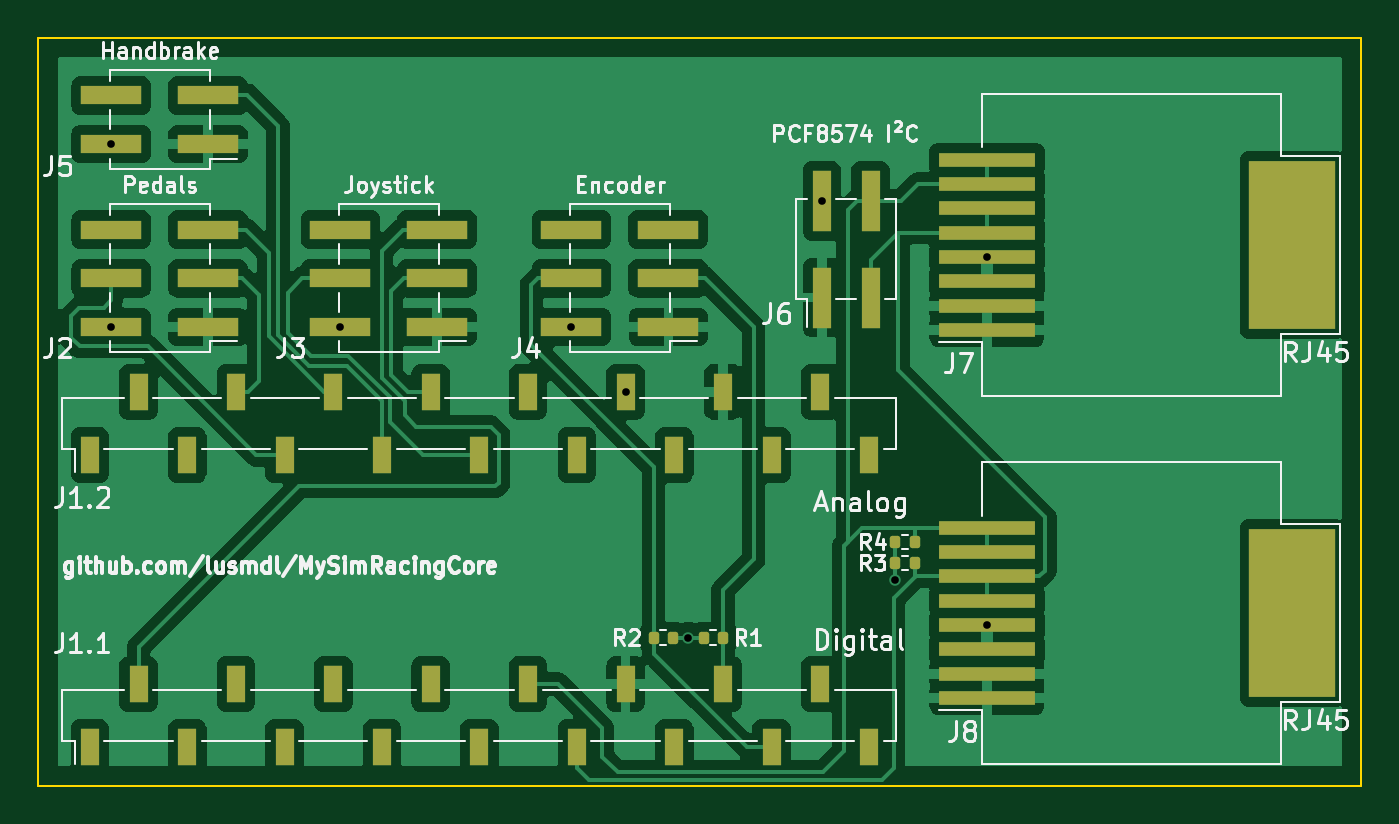
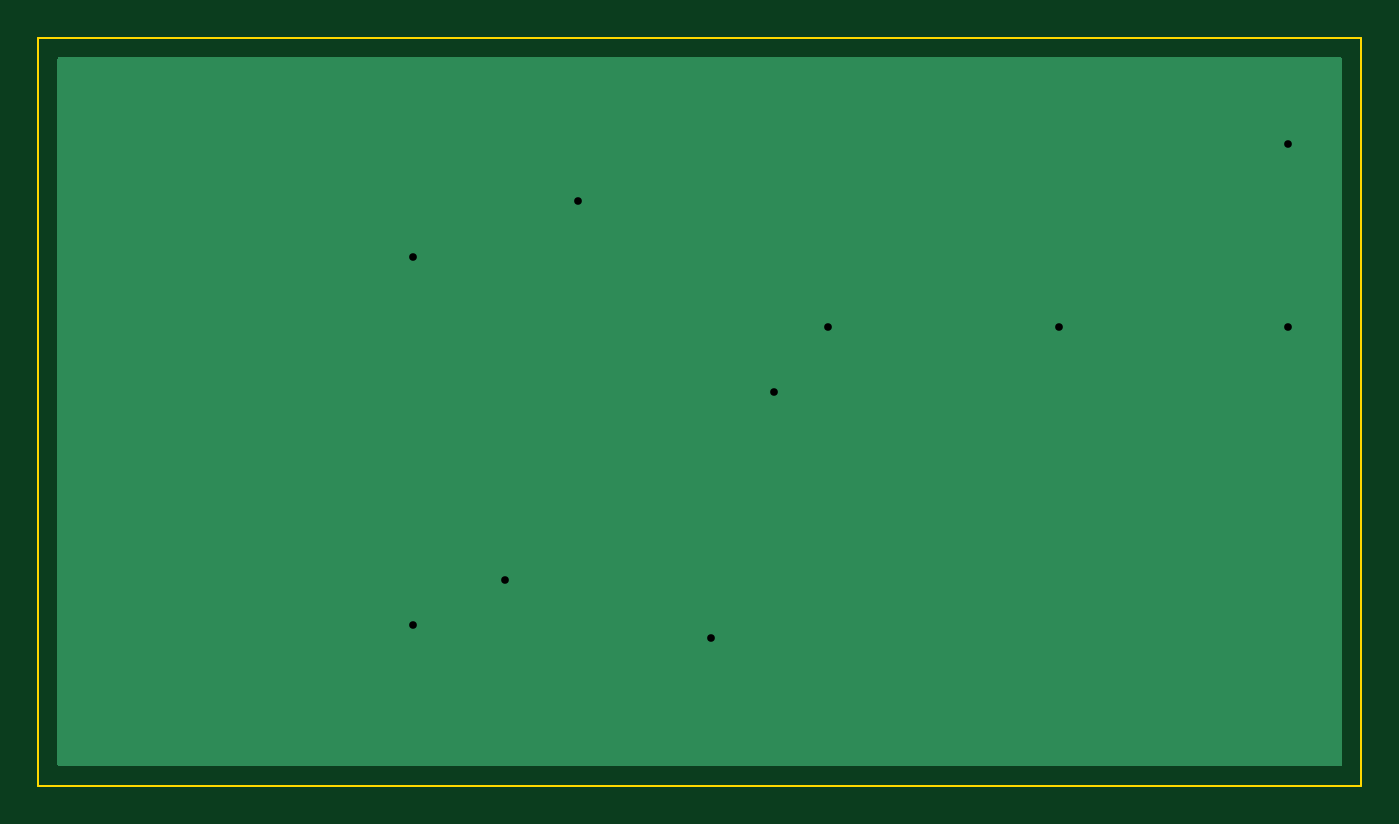
Circuit board: 10 layer files. Board 69.0 x 39.0 mm.
- bottom_copper: circuit-B_Cu.gbr (1220 bytes)
- bottom_mask: circuit-B_Mask.gbr (465 bytes)
- paste: circuit-B_Paste.gbr (460 bytes)
- bottom_silk: circuit-B_Silkscreen.gbr (461 bytes)
- outline: circuit-Edge_Cuts.gbr (570 bytes)
- top_copper: circuit-F_Cu.gbr (79228 bytes)
- top_mask: circuit-F_Mask.gbr (3575 bytes)
- paste: circuit-F_Paste.gbr (3570 bytes)
- top_silk: circuit-F_Silkscreen.gbr (57566 bytes)
- drill: circuit.drl (443 bytes)

=== bottom_copper: circuit-B_Cu.gbr ===
%TF.GenerationSoftware,KiCad,Pcbnew,8.0.7*%
%TF.CreationDate,2024-12-25T20:01:10+01:00*%
%TF.ProjectId,circuit,63697263-7569-4742-9e6b-696361645f70,rev?*%
%TF.SameCoordinates,PX5f5e100PY5f5e100*%
%TF.FileFunction,Copper,L2,Bot*%
%TF.FilePolarity,Positive*%
%FSLAX46Y46*%
G04 Gerber Fmt 4.6, Leading zero omitted, Abs format (unit mm)*
G04 Created by KiCad (PCBNEW 8.0.7) date 2024-12-25 20:01:10*
%MOMM*%
%LPD*%
G01*
G04 APERTURE LIST*
%TA.AperFunction,ViaPad*%
%ADD10C,0.600000*%
%TD*%
G04 APERTURE END LIST*
D10*
%TO.N,+5V*%
X33900000Y7710000D03*
X3800000Y33460000D03*
X40860000Y30500000D03*
X27800000Y23920000D03*
X15750000Y23920000D03*
X3800000Y23920000D03*
X44680000Y10700000D03*
X30620000Y20540000D03*
X49470000Y27565000D03*
X49470000Y8365000D03*
%TD*%
%TA.AperFunction,Conductor*%
%TO.N,+5V*%
G36*
X67943039Y37980315D02*
G01*
X67988794Y37927511D01*
X68000000Y37876000D01*
X68000000Y1124000D01*
X67980315Y1056961D01*
X67927511Y1011206D01*
X67876000Y1000000D01*
X1124000Y1000000D01*
X1056961Y1019685D01*
X1011206Y1072489D01*
X1000000Y1124000D01*
X1000000Y37876000D01*
X1019685Y37943039D01*
X1072489Y37988794D01*
X1124000Y38000000D01*
X67876000Y38000000D01*
X67943039Y37980315D01*
G37*
%TD.AperFunction*%
%TD*%
M02*

=== bottom_mask: circuit-B_Mask.gbr ===
%TF.GenerationSoftware,KiCad,Pcbnew,8.0.7*%
%TF.CreationDate,2024-12-25T20:01:10+01:00*%
%TF.ProjectId,circuit,63697263-7569-4742-9e6b-696361645f70,rev?*%
%TF.SameCoordinates,PX5f5e100PY5f5e100*%
%TF.FileFunction,Soldermask,Bot*%
%TF.FilePolarity,Negative*%
%FSLAX46Y46*%
G04 Gerber Fmt 4.6, Leading zero omitted, Abs format (unit mm)*
G04 Created by KiCad (PCBNEW 8.0.7) date 2024-12-25 20:01:10*
%MOMM*%
%LPD*%
G01*
G04 APERTURE LIST*
G04 APERTURE END LIST*
M02*

=== paste: circuit-B_Paste.gbr ===
%TF.GenerationSoftware,KiCad,Pcbnew,8.0.7*%
%TF.CreationDate,2024-12-25T20:01:10+01:00*%
%TF.ProjectId,circuit,63697263-7569-4742-9e6b-696361645f70,rev?*%
%TF.SameCoordinates,PX5f5e100PY5f5e100*%
%TF.FileFunction,Paste,Bot*%
%TF.FilePolarity,Positive*%
%FSLAX46Y46*%
G04 Gerber Fmt 4.6, Leading zero omitted, Abs format (unit mm)*
G04 Created by KiCad (PCBNEW 8.0.7) date 2024-12-25 20:01:10*
%MOMM*%
%LPD*%
G01*
G04 APERTURE LIST*
G04 APERTURE END LIST*
M02*

=== bottom_silk: circuit-B_Silkscreen.gbr ===
%TF.GenerationSoftware,KiCad,Pcbnew,8.0.7*%
%TF.CreationDate,2024-12-25T20:01:10+01:00*%
%TF.ProjectId,circuit,63697263-7569-4742-9e6b-696361645f70,rev?*%
%TF.SameCoordinates,PX5f5e100PY5f5e100*%
%TF.FileFunction,Legend,Bot*%
%TF.FilePolarity,Positive*%
%FSLAX46Y46*%
G04 Gerber Fmt 4.6, Leading zero omitted, Abs format (unit mm)*
G04 Created by KiCad (PCBNEW 8.0.7) date 2024-12-25 20:01:10*
%MOMM*%
%LPD*%
G01*
G04 APERTURE LIST*
G04 APERTURE END LIST*
M02*

=== outline: circuit-Edge_Cuts.gbr ===
%TF.GenerationSoftware,KiCad,Pcbnew,8.0.7*%
%TF.CreationDate,2024-12-25T20:01:10+01:00*%
%TF.ProjectId,circuit,63697263-7569-4742-9e6b-696361645f70,rev?*%
%TF.SameCoordinates,PX5f5e100PY5f5e100*%
%TF.FileFunction,Profile,NP*%
%FSLAX46Y46*%
G04 Gerber Fmt 4.6, Leading zero omitted, Abs format (unit mm)*
G04 Created by KiCad (PCBNEW 8.0.7) date 2024-12-25 20:01:10*
%MOMM*%
%LPD*%
G01*
G04 APERTURE LIST*
%TA.AperFunction,Profile*%
%ADD10C,0.100000*%
%TD*%
G04 APERTURE END LIST*
D10*
X0Y39000000D02*
X69000000Y39000000D01*
X69000000Y0D01*
X0Y0D01*
X0Y39000000D01*
M02*

=== top_copper: circuit-F_Cu.gbr (79228 bytes, source omitted) ===
=== top_mask: circuit-F_Mask.gbr ===
%TF.GenerationSoftware,KiCad,Pcbnew,8.0.7*%
%TF.CreationDate,2024-12-25T20:01:10+01:00*%
%TF.ProjectId,circuit,63697263-7569-4742-9e6b-696361645f70,rev?*%
%TF.SameCoordinates,PX5f5e100PY5f5e100*%
%TF.FileFunction,Soldermask,Top*%
%TF.FilePolarity,Negative*%
%FSLAX46Y46*%
G04 Gerber Fmt 4.6, Leading zero omitted, Abs format (unit mm)*
G04 Created by KiCad (PCBNEW 8.0.7) date 2024-12-25 20:01:10*
%MOMM*%
%LPD*%
G01*
G04 APERTURE LIST*
G04 Aperture macros list*
%AMRoundRect*
0 Rectangle with rounded corners*
0 $1 Rounding radius*
0 $2 $3 $4 $5 $6 $7 $8 $9 X,Y pos of 4 corners*
0 Add a 4 corners polygon primitive as box body*
4,1,4,$2,$3,$4,$5,$6,$7,$8,$9,$2,$3,0*
0 Add four circle primitives for the rounded corners*
1,1,$1+$1,$2,$3*
1,1,$1+$1,$4,$5*
1,1,$1+$1,$6,$7*
1,1,$1+$1,$8,$9*
0 Add four rect primitives between the rounded corners*
20,1,$1+$1,$2,$3,$4,$5,0*
20,1,$1+$1,$4,$5,$6,$7,0*
20,1,$1+$1,$6,$7,$8,$9,0*
20,1,$1+$1,$8,$9,$2,$3,0*%
G04 Aperture macros list end*
%ADD10R,3.150000X1.000000*%
%ADD11R,1.000000X3.150000*%
%ADD12RoundRect,0.135000X-0.135000X-0.185000X0.135000X-0.185000X0.135000X0.185000X-0.135000X0.185000X0*%
%ADD13RoundRect,0.135000X0.135000X0.185000X-0.135000X0.185000X-0.135000X-0.185000X0.135000X-0.185000X0*%
%ADD14R,5.000000X0.760000*%
%ADD15R,4.500000X8.800000*%
%ADD16R,1.000000X1.900000*%
G04 APERTURE END LIST*
D10*
%TO.C,J5*%
X3800000Y36000000D03*
X8850000Y36000000D03*
X3800000Y33460000D03*
X8850000Y33460000D03*
%TD*%
D11*
%TO.C,J6*%
X43400000Y30500000D03*
X43400000Y25450000D03*
X40860000Y30500000D03*
X40860000Y25450000D03*
%TD*%
D10*
%TO.C,J2*%
X8850000Y23920000D03*
X3800000Y23920000D03*
X8850000Y26460000D03*
X3800000Y26460000D03*
X8850000Y29000000D03*
X3800000Y29000000D03*
%TD*%
%TO.C,J3*%
X20800000Y23920000D03*
X15750000Y23920000D03*
X20800000Y26460000D03*
X15750000Y26460000D03*
X20800000Y29000000D03*
X15750000Y29000000D03*
%TD*%
%TO.C,J4*%
X32850000Y23920000D03*
X27800000Y23920000D03*
X32850000Y26460000D03*
X27800000Y26460000D03*
X32850000Y29000000D03*
X27800000Y29000000D03*
%TD*%
D12*
%TO.C,R4*%
X44680000Y12700000D03*
X45700000Y12700000D03*
%TD*%
%TO.C,R3*%
X45700000Y11600000D03*
X44680000Y11600000D03*
%TD*%
D13*
%TO.C,R2*%
X32080000Y7710000D03*
X33100000Y7710000D03*
%TD*%
D12*
%TO.C,R1*%
X34690000Y7710000D03*
X35710000Y7710000D03*
%TD*%
D14*
%TO.C,J8*%
X49470000Y4555000D03*
X49470000Y5825000D03*
X49470000Y7095000D03*
X49470000Y8365000D03*
X49470000Y9635000D03*
X49470000Y10905000D03*
X49470000Y12175000D03*
X49470000Y13445000D03*
D15*
X65400000Y9000000D03*
%TD*%
D14*
%TO.C,J7*%
X49470000Y23755000D03*
X49470000Y25025000D03*
X49470000Y26295000D03*
X49470000Y27565000D03*
X49470000Y28835000D03*
X49470000Y30105000D03*
X49470000Y31375000D03*
X49470000Y32645000D03*
D15*
X65400000Y28200000D03*
%TD*%
D16*
%TO.C,J1.1*%
X43320000Y2000000D03*
X40780000Y5300000D03*
X38240000Y2000000D03*
X35700000Y5300000D03*
X33160000Y2000000D03*
X30620000Y5300000D03*
X28080000Y2000000D03*
X25540000Y5300000D03*
X23000000Y2000000D03*
X20460000Y5300000D03*
X17920000Y2000000D03*
X15380000Y5300000D03*
X12840000Y2000000D03*
X10300000Y5300000D03*
X7760000Y2000000D03*
X5220000Y5300000D03*
X2680000Y2000000D03*
%TD*%
%TO.C,J1.2*%
X43320000Y17240000D03*
X40780000Y20540000D03*
X38240000Y17240000D03*
X35700000Y20540000D03*
X33160000Y17240000D03*
X30620000Y20540000D03*
X28080000Y17240000D03*
X25540000Y20540000D03*
X23000000Y17240000D03*
X20460000Y20540000D03*
X17920000Y17240000D03*
X15380000Y20540000D03*
X12840000Y17240000D03*
X10300000Y20540000D03*
X7760000Y17240000D03*
X5220000Y20540000D03*
X2680000Y17240000D03*
%TD*%
M02*

=== paste: circuit-F_Paste.gbr ===
%TF.GenerationSoftware,KiCad,Pcbnew,8.0.7*%
%TF.CreationDate,2024-12-25T20:01:10+01:00*%
%TF.ProjectId,circuit,63697263-7569-4742-9e6b-696361645f70,rev?*%
%TF.SameCoordinates,PX5f5e100PY5f5e100*%
%TF.FileFunction,Paste,Top*%
%TF.FilePolarity,Positive*%
%FSLAX46Y46*%
G04 Gerber Fmt 4.6, Leading zero omitted, Abs format (unit mm)*
G04 Created by KiCad (PCBNEW 8.0.7) date 2024-12-25 20:01:10*
%MOMM*%
%LPD*%
G01*
G04 APERTURE LIST*
G04 Aperture macros list*
%AMRoundRect*
0 Rectangle with rounded corners*
0 $1 Rounding radius*
0 $2 $3 $4 $5 $6 $7 $8 $9 X,Y pos of 4 corners*
0 Add a 4 corners polygon primitive as box body*
4,1,4,$2,$3,$4,$5,$6,$7,$8,$9,$2,$3,0*
0 Add four circle primitives for the rounded corners*
1,1,$1+$1,$2,$3*
1,1,$1+$1,$4,$5*
1,1,$1+$1,$6,$7*
1,1,$1+$1,$8,$9*
0 Add four rect primitives between the rounded corners*
20,1,$1+$1,$2,$3,$4,$5,0*
20,1,$1+$1,$4,$5,$6,$7,0*
20,1,$1+$1,$6,$7,$8,$9,0*
20,1,$1+$1,$8,$9,$2,$3,0*%
G04 Aperture macros list end*
%ADD10R,3.150000X1.000000*%
%ADD11R,1.000000X3.150000*%
%ADD12RoundRect,0.135000X-0.135000X-0.185000X0.135000X-0.185000X0.135000X0.185000X-0.135000X0.185000X0*%
%ADD13RoundRect,0.135000X0.135000X0.185000X-0.135000X0.185000X-0.135000X-0.185000X0.135000X-0.185000X0*%
%ADD14R,5.000000X0.760000*%
%ADD15R,4.500000X8.800000*%
%ADD16R,1.000000X1.900000*%
G04 APERTURE END LIST*
D10*
%TO.C,J5*%
X3800000Y36000000D03*
X8850000Y36000000D03*
X3800000Y33460000D03*
X8850000Y33460000D03*
%TD*%
D11*
%TO.C,J6*%
X43400000Y30500000D03*
X43400000Y25450000D03*
X40860000Y30500000D03*
X40860000Y25450000D03*
%TD*%
D10*
%TO.C,J2*%
X8850000Y23920000D03*
X3800000Y23920000D03*
X8850000Y26460000D03*
X3800000Y26460000D03*
X8850000Y29000000D03*
X3800000Y29000000D03*
%TD*%
%TO.C,J3*%
X20800000Y23920000D03*
X15750000Y23920000D03*
X20800000Y26460000D03*
X15750000Y26460000D03*
X20800000Y29000000D03*
X15750000Y29000000D03*
%TD*%
%TO.C,J4*%
X32850000Y23920000D03*
X27800000Y23920000D03*
X32850000Y26460000D03*
X27800000Y26460000D03*
X32850000Y29000000D03*
X27800000Y29000000D03*
%TD*%
D12*
%TO.C,R4*%
X44680000Y12700000D03*
X45700000Y12700000D03*
%TD*%
%TO.C,R3*%
X45700000Y11600000D03*
X44680000Y11600000D03*
%TD*%
D13*
%TO.C,R2*%
X32080000Y7710000D03*
X33100000Y7710000D03*
%TD*%
D12*
%TO.C,R1*%
X34690000Y7710000D03*
X35710000Y7710000D03*
%TD*%
D14*
%TO.C,J8*%
X49470000Y4555000D03*
X49470000Y5825000D03*
X49470000Y7095000D03*
X49470000Y8365000D03*
X49470000Y9635000D03*
X49470000Y10905000D03*
X49470000Y12175000D03*
X49470000Y13445000D03*
D15*
X65400000Y9000000D03*
%TD*%
D14*
%TO.C,J7*%
X49470000Y23755000D03*
X49470000Y25025000D03*
X49470000Y26295000D03*
X49470000Y27565000D03*
X49470000Y28835000D03*
X49470000Y30105000D03*
X49470000Y31375000D03*
X49470000Y32645000D03*
D15*
X65400000Y28200000D03*
%TD*%
D16*
%TO.C,J1.1*%
X43320000Y2000000D03*
X40780000Y5300000D03*
X38240000Y2000000D03*
X35700000Y5300000D03*
X33160000Y2000000D03*
X30620000Y5300000D03*
X28080000Y2000000D03*
X25540000Y5300000D03*
X23000000Y2000000D03*
X20460000Y5300000D03*
X17920000Y2000000D03*
X15380000Y5300000D03*
X12840000Y2000000D03*
X10300000Y5300000D03*
X7760000Y2000000D03*
X5220000Y5300000D03*
X2680000Y2000000D03*
%TD*%
%TO.C,J1.2*%
X43320000Y17240000D03*
X40780000Y20540000D03*
X38240000Y17240000D03*
X35700000Y20540000D03*
X33160000Y17240000D03*
X30620000Y20540000D03*
X28080000Y17240000D03*
X25540000Y20540000D03*
X23000000Y17240000D03*
X20460000Y20540000D03*
X17920000Y17240000D03*
X15380000Y20540000D03*
X12840000Y17240000D03*
X10300000Y20540000D03*
X7760000Y17240000D03*
X5220000Y20540000D03*
X2680000Y17240000D03*
%TD*%
M02*

=== top_silk: circuit-F_Silkscreen.gbr (57566 bytes, source omitted) ===
=== drill: circuit.drl ===
M48
; DRILL file {KiCad 8.0.7} date 2024-12-25T20:01:16+0100
; FORMAT={-:-/ absolute / metric / decimal}
; #@! TF.CreationDate,2024-12-25T20:01:16+01:00
; #@! TF.GenerationSoftware,Kicad,Pcbnew,8.0.7
; #@! TF.FileFunction,MixedPlating,1,2
FMAT,2
METRIC
; #@! TA.AperFunction,Plated,PTH,ViaDrill
T1C0.400
%
G90
G05
T1
X3.8Y33.46
X3.8Y23.92
X15.75Y23.92
X27.8Y23.92
X30.62Y20.54
X33.9Y7.71
X40.86Y30.5
X44.68Y10.7
X49.47Y27.565
X49.47Y8.365
M30
